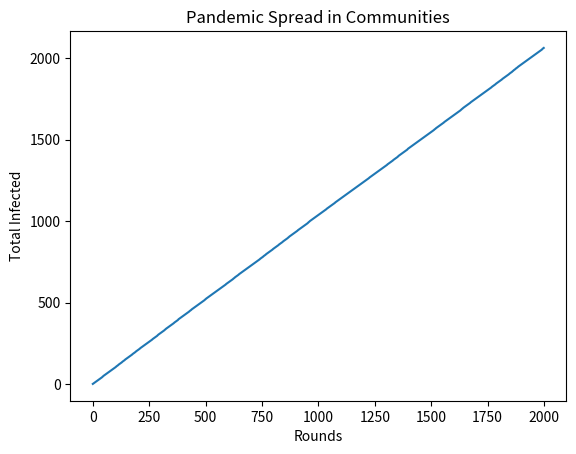

The script that saved this image:
import random
import matplotlib.pyplot as plt

# Step 1: Initialize the simulation
N = 1000  # Number of people
K = 10  # Number of communities
b = 20  # Number of bridge individuals
infected = [False] * N  # Array to record infection status
infected[0] = True  # Initial infected person
total_infected = [1]  # List to store the number of infected individuals after each round

# Parameters
alpha = 0.005  # Ratio of contacts within communities
beta = 0.01  # Infection probability
t1 = 5  # Duration of infectiousness
t2 = 20  # Duration of immunity

# Create community assignments for each individual
community_assignments = [random.randint(0, K - 1) for _ in range(N)]

# Step 2 to 4: Simulate the spread of the pandemic
T = 2000  # Total rounds
for round in range(1, T):
    new_infections = 1  # Initialize with 1 for the initial infected person
    for i in range(N):
        if infected[i]:
            contacts_within_community = [j for j in range(N) if community_assignments[j] == community_assignments[i]]
            contacts_outside_community = [j for j in range(N) if community_assignments[j] != community_assignments[i]]
            if i < b:
                contacts = random.sample(contacts_outside_community, int(alpha * len(contacts_outside_community)))
            else:
                contacts = random.sample(contacts_within_community, int(alpha * len(contacts_within_community)))

            for j in contacts:
                if not infected[j] and random.random() < beta:
                    infected[j] = True
                    new_infections += 1

    # Step 5: Record the number of infected individuals
    total_infected.append(total_infected[-1] + new_infections)

# Plot the results
plt.plot(range(T), total_infected)
plt.xlabel('Rounds')
plt.ylabel('Total Infected')
plt.title('Pandemic Spread in Communities')
plt.show()

# Step 6: Calculate R0 for step 6
R0_step6 = total_infected[t1] / total_infected[0]

# Step 7: Calculate R0 for step 7
R0_step7 = total_infected[t1 + t2] / total_infected[0]

print(f'R0 for step 6: {R0_step6}')
print(f'R0 for step 7: {R0_step7}')
